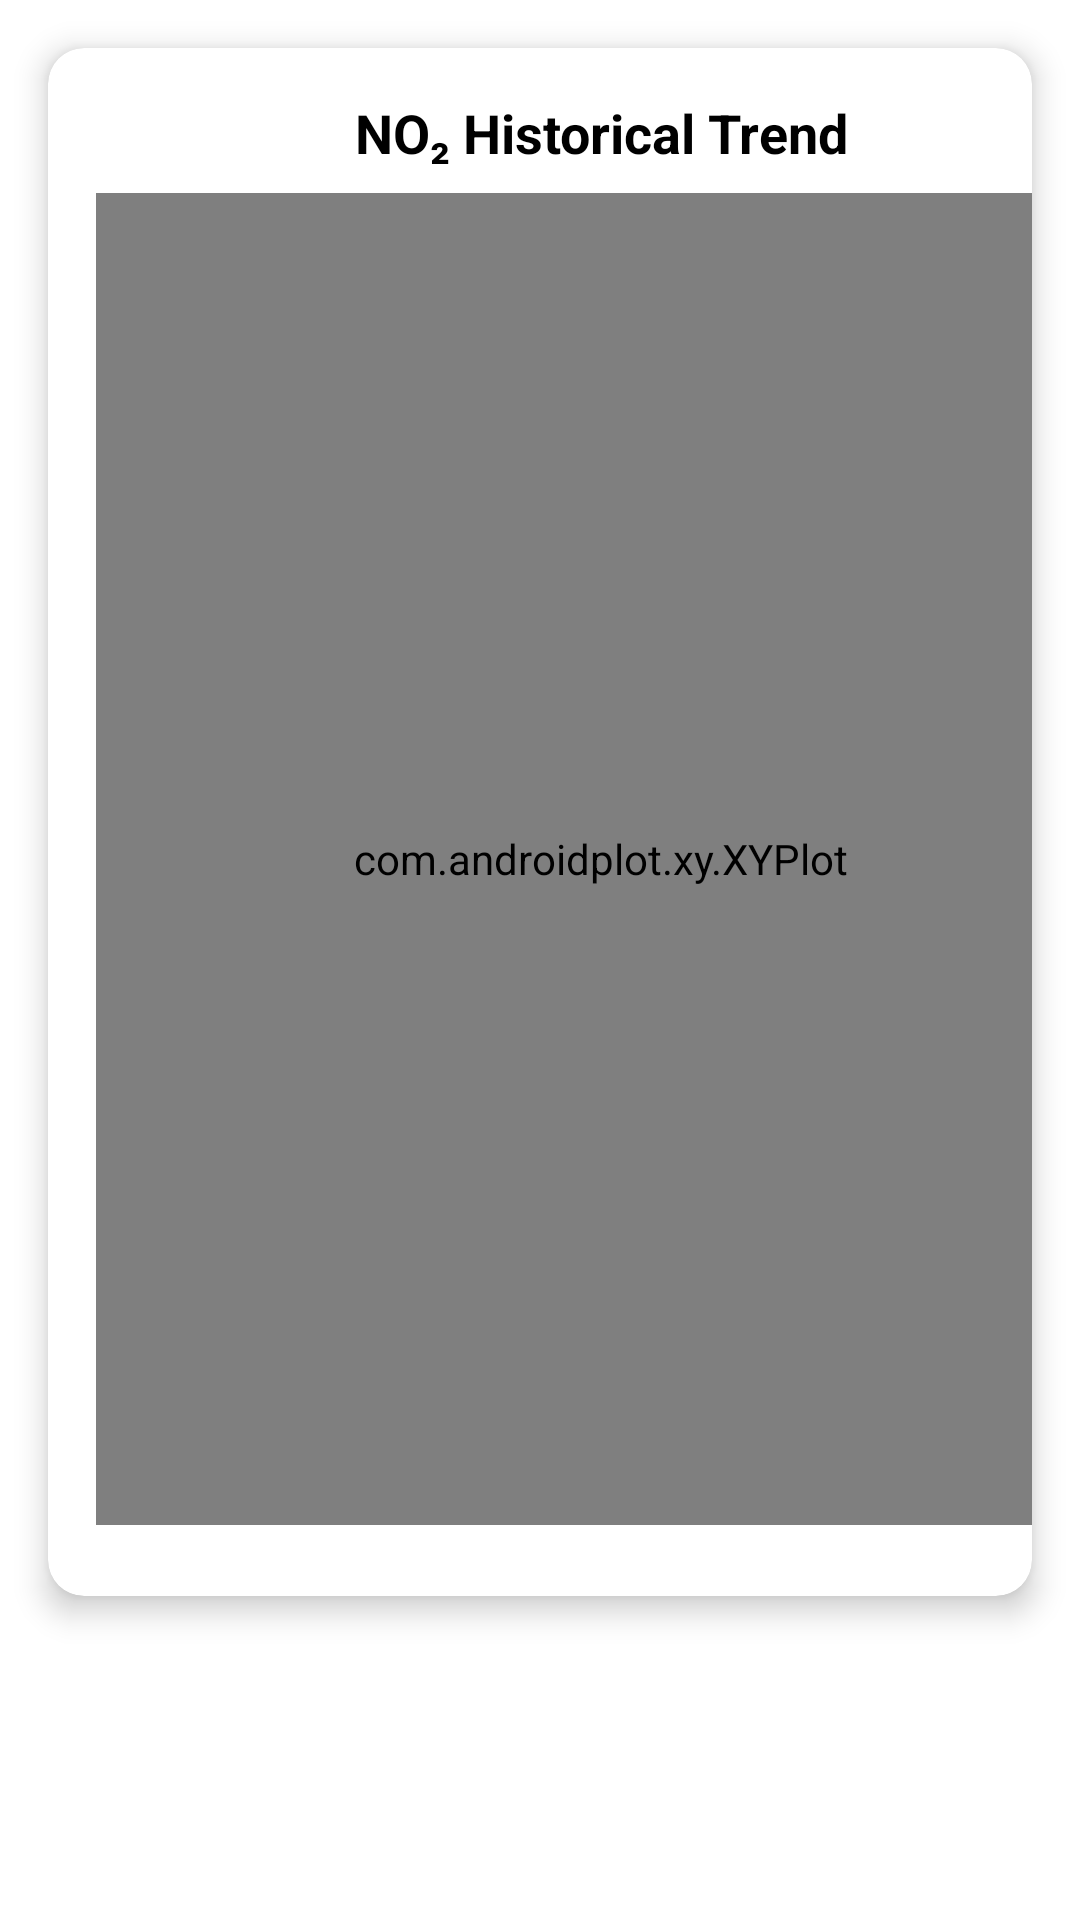

The Android layout XML behind this screen, and the referenced resources:
<!-- AndroidManifest.xml: application theme Theme.Bharatiya_antariksh_hackatho_app -->
<!-- res/layout/no2_graphs.xml -->
<?xml version="1.0" encoding="utf-8"?>

<androidx.constraintlayout.widget.ConstraintLayout
    xmlns:android="http://schemas.android.com/apk/res/android"
    xmlns:app="http://schemas.android.com/apk/res-auto"
    android:layout_width="match_parent"
    android:layout_height="match_parent"
    android:background="@android:color/white">

    
    <androidx.cardview.widget.CardView
        android:id="@+id/card_no2_graph"
        android:layout_width="0dp"
        android:layout_height="wrap_content"
        android:layout_margin="16dp"
        app:cardCornerRadius="12dp"
        app:cardElevation="6dp"
        app:layout_constraintTop_toTopOf="parent"
        app:layout_constraintStart_toStartOf="parent"
        app:layout_constraintEnd_toEndOf="parent">

        
        <LinearLayout
            android:layout_width="369dp"
            android:layout_height="516dp"
            android:orientation="vertical"
            android:padding="16dp">

            
            <TextView
                android:id="@+id/text_no2_title"
                android:layout_width="wrap_content"
                android:layout_height="wrap_content"
                android:layout_gravity="center_horizontal"
                android:paddingBottom="8dp"
                android:text="NO₂ Historical Trend"
                android:textColor="#000000"
                android:textSize="18sp"
                android:textStyle="bold" />

            
            <com.androidplot.xy.XYPlot
                android:id="@+id/XYPlot_no2"
                style="@style/APDefacto"
                android:layout_width="337dp"
                android:layout_height="444dp"
                android:background="@android:color/white" />
        </LinearLayout>

    </androidx.cardview.widget.CardView>

</androidx.constraintlayout.widget.ConstraintLayout>
<!-- resources referenced by this layout -->
<resources>
  <style name="Theme.Bharatiya_antariksh_hackatho_app" parent="Base.Theme.Bharatiya_antariksh_hackatho_app" />
  <style name="Base.Theme.Bharatiya_antariksh_hackatho_app" parent="Theme.Material3.DayNight.NoActionBar">
          
          
      </style>
</resources>
